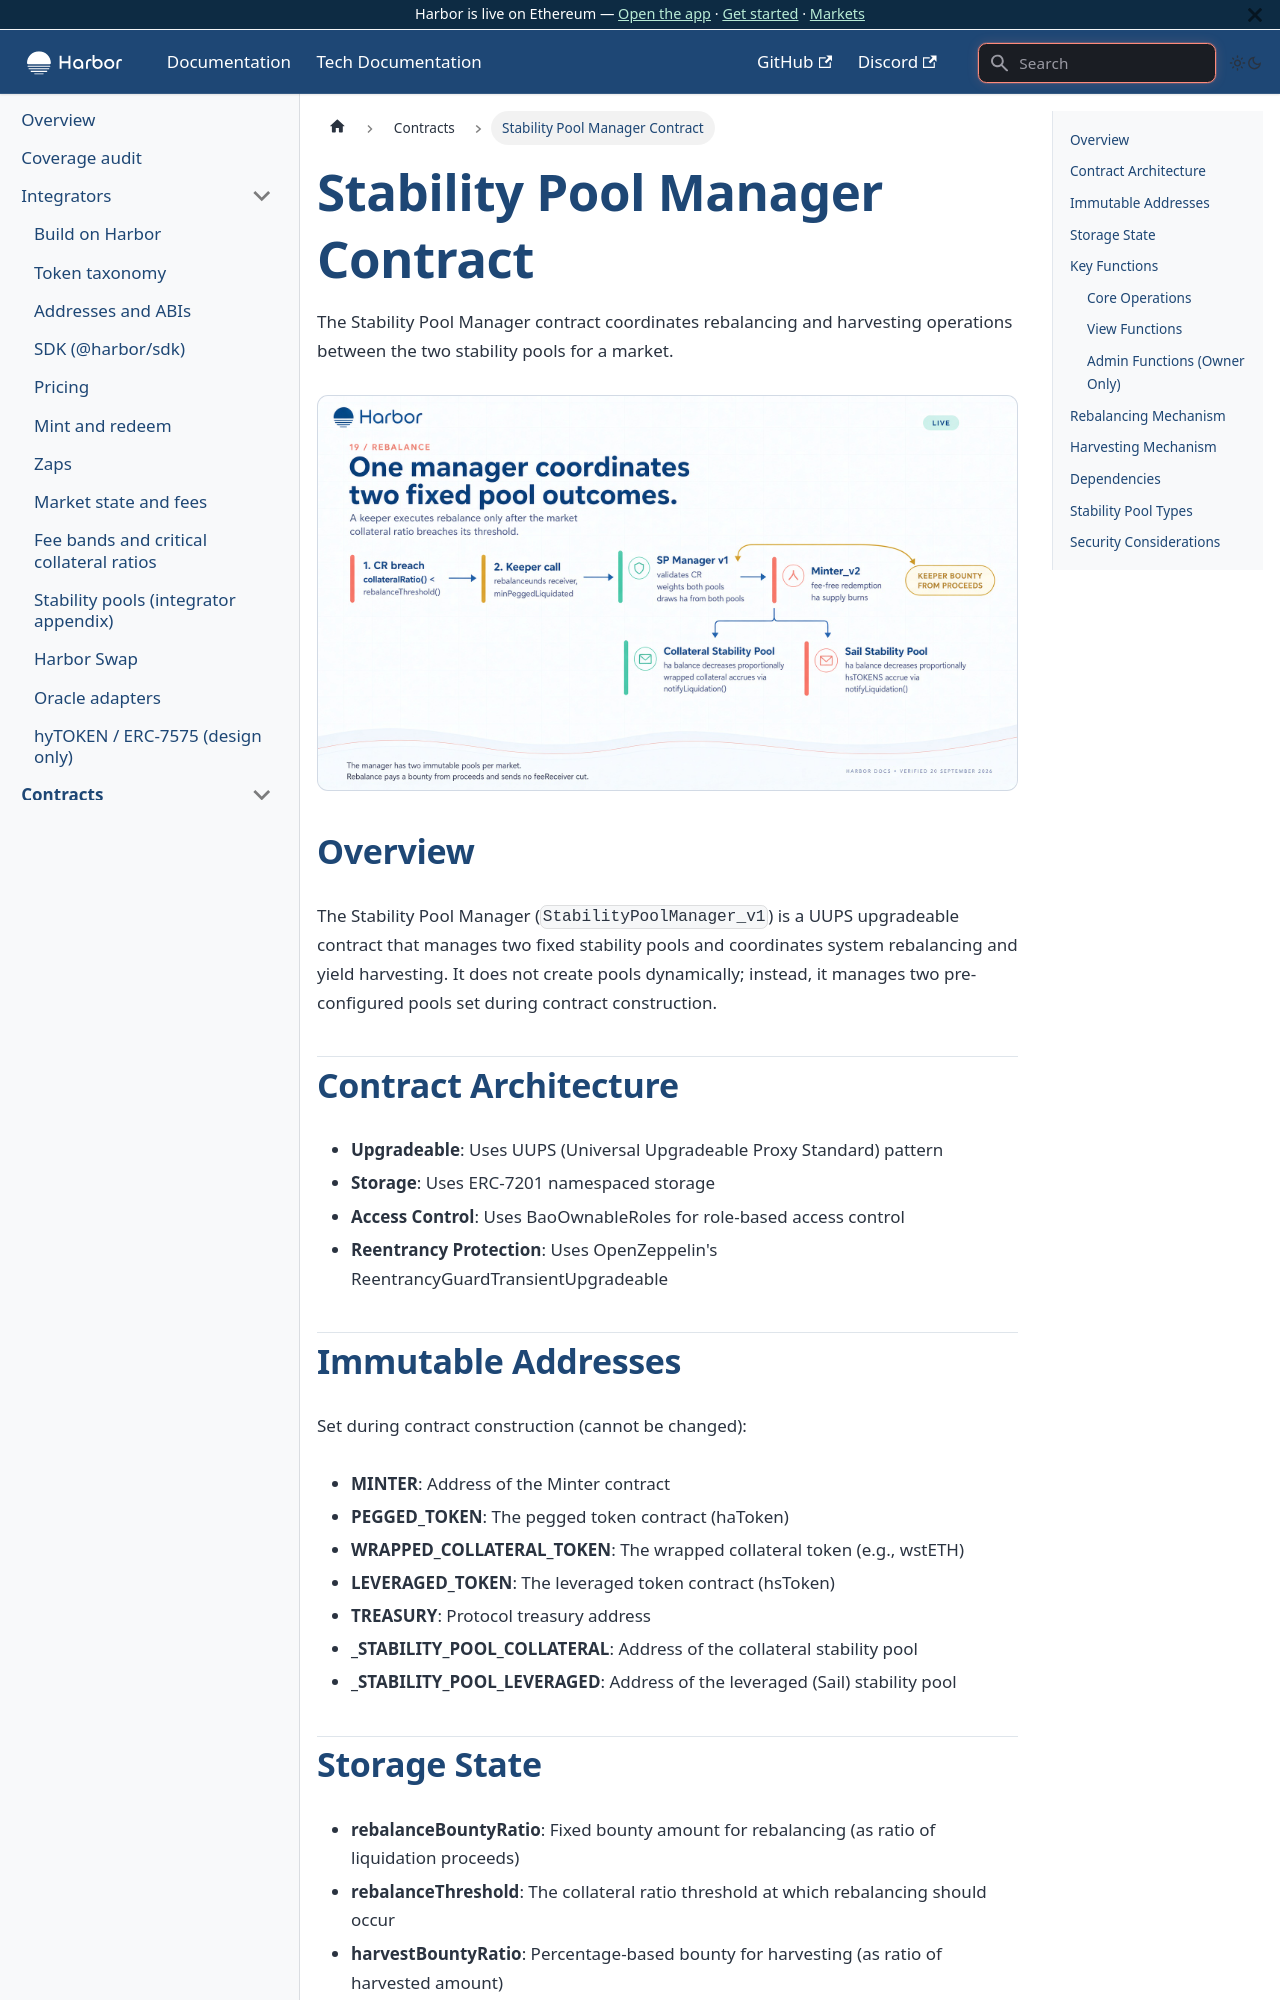

repository: baofinance/harbor-docs · page: tech-docs/contracts/stability-pool-manager/index.html · generator: docusaurus

# Stability Pool Manager Contract

The Stability Pool Manager contract coordinates rebalancing and harvesting operations between the two stability pools for a market.

![CR breach, pool ha, minter redeem, then pool-specific payouts.](/img/v2/19-rebalance.jpg)



## Overview

The Stability Pool Manager (`StabilityPoolManager_v1`) is a UUPS upgradeable contract that manages two fixed stability pools and coordinates system rebalancing and yield harvesting. It does not create pools dynamically; instead, it manages two pre-configured pools set during contract construction.

## Contract Architecture

- **Upgradeable**: Uses UUPS (Universal Upgradeable Proxy Standard) pattern
- **Storage**: Uses ERC-7201 namespaced storage
- **Access Control**: Uses BaoOwnableRoles for role-based access control
- **Reentrancy Protection**: Uses OpenZeppelin's ReentrancyGuardTransientUpgradeable

## Immutable Addresses

Set during contract construction (cannot be changed):

- **MINTER**: Address of the Minter contract
- **PEGGED_TOKEN**: The pegged token contract (haToken)
- **WRAPPED_COLLATERAL_TOKEN**: The wrapped collateral token (e.g., wstETH)
- **LEVERAGED_TOKEN**: The leveraged token contract (hsToken)
- **TREASURY**: Protocol treasury address
- **_STABILITY_POOL_COLLATERAL**: Address of the collateral stability pool
- **_STABILITY_POOL_LEVERAGED**: Address of the leveraged (Sail) stability pool

## Storage State

- **rebalanceBountyRatio**: Fixed bounty amount for rebalancing (as ratio of liquidation proceeds)
- **rebalanceThreshold**: The collateral ratio threshold at which rebalancing should occur
- **harvestBountyRatio**: Percentage-based bounty for harvesting (as ratio of harvested amount)
- **harvestCutRatio**: Percentage-based cut for harvesting (as ratio of harvested amount)
- **feeReceiver**: Address that receives the harvest cut (defaults to TREASURY if not set)

## Key Functions

### Core Operations
